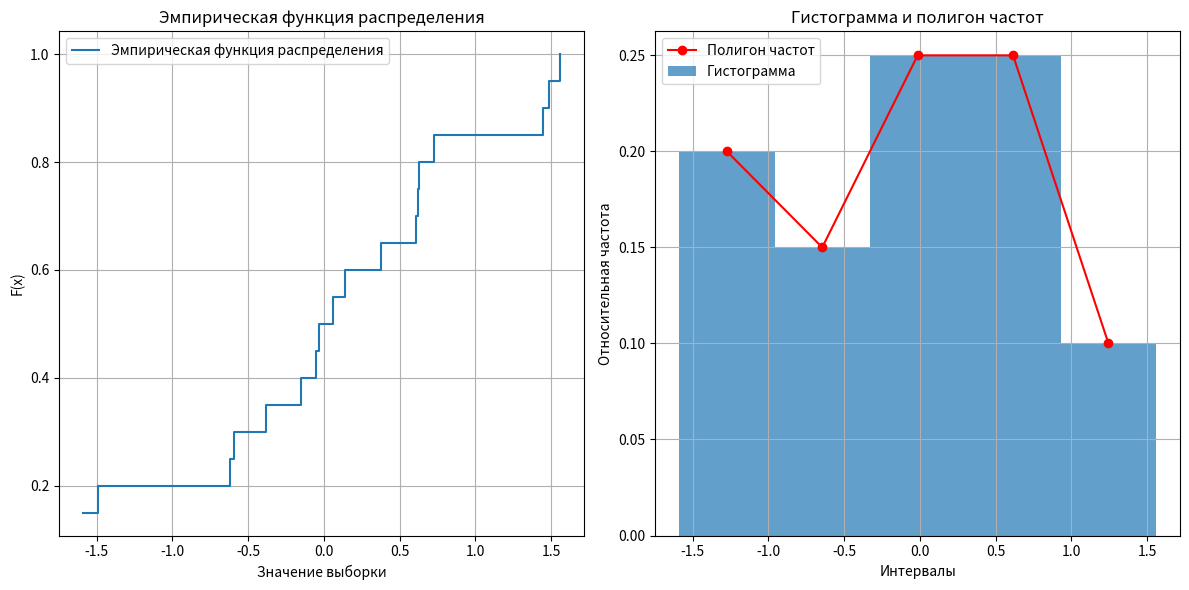

The matplotlib source for this figure:
import matplotlib.pyplot as plt
import numpy as np

# Исходные данные: выборка из 20 чисел
data = [-0.03, 0.73, -0.59, -1.59, 0.38, 1.49, 0.14, -0.62, -1.59, 1.45, -0.38, -1.49, -0.15, 0.63,
        0.06, -1.59, 0.61, 0.62, -0.05, 1.56]

# 1. Вариационный ряд
data_sorted = sorted(data)

# 2. Экстремальные значения
min_val = data_sorted[0]
max_val = data_sorted[-1]

# 3. Размах
range_val = max_val - min_val

# 4. Оценка математического ожидания (среднего)
mean = sum(data_sorted) / len(data_sorted)

# 5. Среднеквадратическое отклонение
variance = sum((x - mean) ** 2 for x in data_sorted) / len(data_sorted)
std_dev = variance ** 0.5

# 6. Построение статистического ряда (распределение частот)
unique_values = sorted(set(data_sorted))
frequencies = [data_sorted.count(x) for x in unique_values]

# Статистический ряд
statistical_series = list(zip(unique_values, frequencies))

# 7. Эмпирическая функция распределения
def empirical_distribution(x, data_sorted):
    return sum(1 for value in data_sorted if value <= x) / len(data_sorted)

# Эмпирическая функция для всех значений выборки
empirical_values = [empirical_distribution(x, data_sorted) for x in data_sorted]

# 8. Построение графиков

# Гистограмма группированной выборки
intervals = np.linspace(min_val, max_val, 6)  # 5 равных интервалов
histogram_data = [0] * (len(intervals) - 1)

for x in data_sorted:
    for i in range(1, len(intervals)):
        if intervals[i - 1] <= x < intervals[i]:
            histogram_data[i - 1] += 1
            break
# Нормируем частоты
relative_frequencies = [freq / len(data_sorted) for freq in histogram_data]

# Полигон приведенных частот
polygon_x = [(intervals[i] + intervals[i + 1]) / 2 for i in range(len(intervals) - 1)]
polygon_y = relative_frequencies

# Построение графиков
plt.figure(figsize=(12, 6))

# Эмпирическая функция распределения
plt.subplot(1, 2, 1)
plt.step(data_sorted, empirical_values, where='post', label='Эмпирическая функция распределения')
plt.xlabel('Значение выборки')
plt.ylabel('F(x)')
plt.title('Эмпирическая функция распределения')
plt.grid()
plt.legend()

# Гистограмма и полигон
plt.subplot(1, 2, 2)
plt.bar(intervals[:-1], relative_frequencies, width=np.diff(intervals), align='edge', alpha=0.7, label='Гистограмма')
plt.plot(polygon_x, polygon_y, marker='o', color='red', label='Полигон частот')
plt.xlabel('Интервалы')
plt.ylabel('Относительная частота')
plt.title('Гистограмма и полигон частот')
plt.grid()
plt.legend()

plt.tight_layout()
plt.show()

# Вывод характеристик
print("Вариационный ряд:", data_sorted)
print("Статистический ряд (значение, частота):", statistical_series)
print("Экстремальные значения: min =", min_val, ", max =", max_val)
print("Размах:", range_val)
print("Математическое ожидание:", mean)
print("Среднеквадратическое отклонение:", std_dev)
